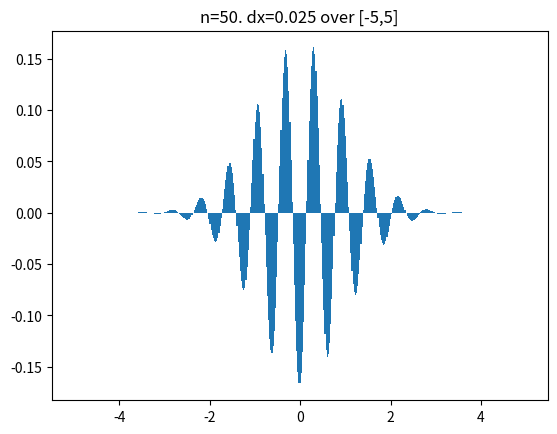

Source code (Python):
import math
import numpy as np
import matplotlib.pyplot as plt

# choose two SHO energy levels
n1 = 50
n2 = 0

# bounds of discretized position space
left = -5
right = 5

# step size
dx = 0.025

#########################################################

# dimension of discretized position space
D = int((right-left)/dx)

# construct the phi and psi matrices
psi = []
phi = []
domain = []

# make hermite polynomial objects
n1_arr = [0]*(n1+1)
n1_arr[-1] = 1
n2_arr = [0]*(n2+1)
n2_arr[-1] = 1
herm1 = np.polynomial.hermite.Hermite(n1_arr,window=[left,right])
herm2 = np.polynomial.hermite.Hermite(n2_arr,window=[left,right])
herm1_arr = herm1.linspace(n=D)[1]
herm2_arr = herm2.linspace(n=D)[1]

# psi and phi's norm-squareds, so i can normalize later
norm1 = 0
norm2 = 0

x = left
for i in range(D):
    domain.append(x)
    psi.append(math.exp(-1*x*x)*herm1_arr[i])
    phi.append(math.exp(-1*x*x)*herm2_arr[i])
    norm1 += psi[i]*psi[i]
    norm2 += phi[i]*phi[i]
    x += dx
# normalize
psiN = [x*(1/math.sqrt(norm1)) for x in psi]
phiN = [x*(1/math.sqrt(norm2)) for x in phi]

psi = psiN
phi = phiN

plt.title('n='+str(n1)+'. dx='+str(dx)+' over ['+str(left)+','+str(right)+']')
#plt.plot(domain,herm1_arr)
plt.hist(domain,bins=len(domain),weights=psi)
plt.show()